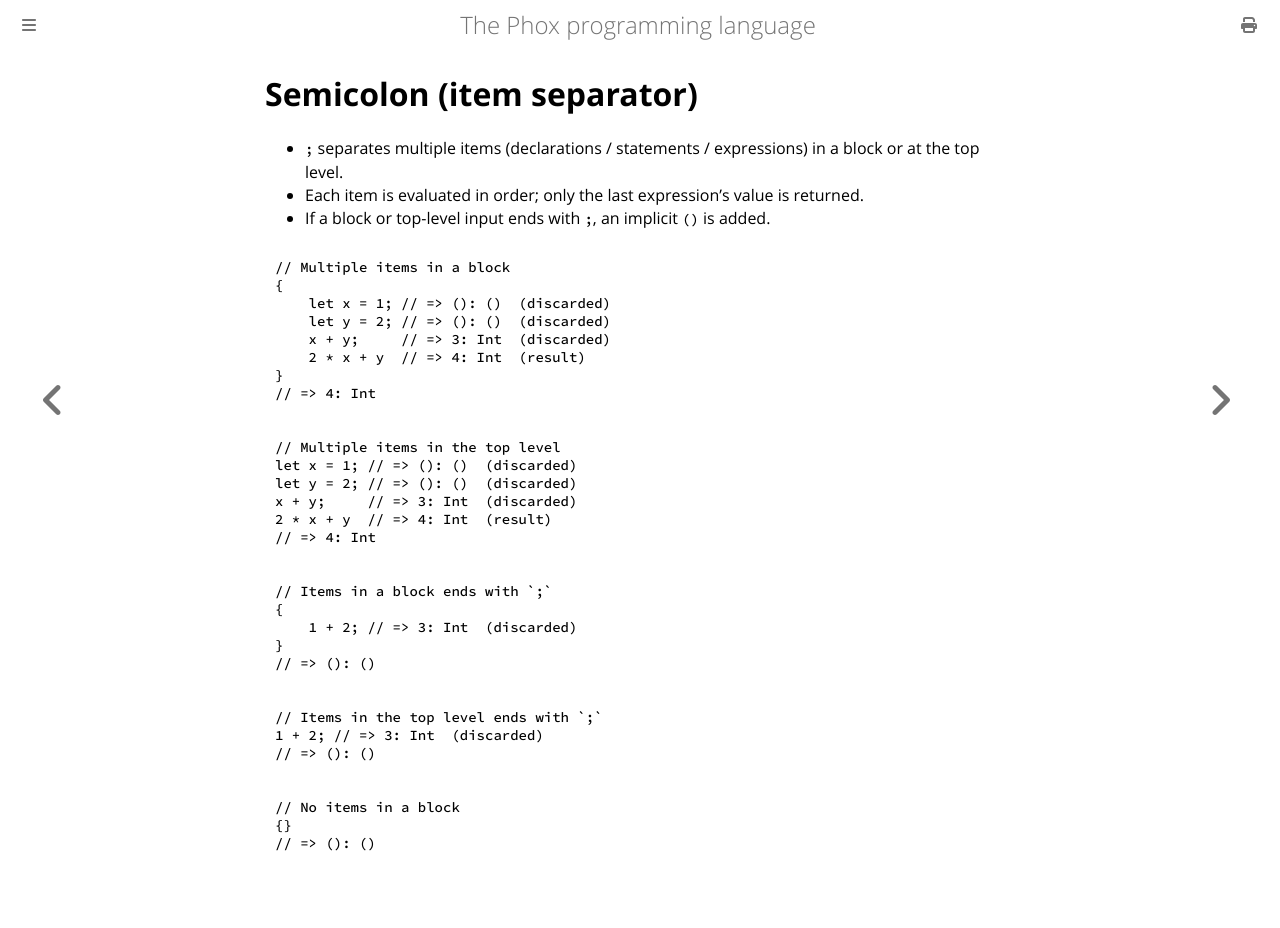

repository: mori0091/phox-book · page: semicolon.html · generator: mdbook

# Semicolon (item separator)

- `;` separates multiple items (declarations / statements / expressions) in a block or at the top level.
- Each item is evaluated in order; only the last expression's value is returned.
- If a block or top-level input ends with `;`, an implicit `()` is added.

``` rust , ignore
// Multiple items in a block
{
    let x = 1; // => (): ()  (discarded)
    let y = 2; // => (): ()  (discarded)
    x + y;     // => 3: Int  (discarded)
    2 * x + y  // => 4: Int  (result)
}
// => 4: Int
```

``` rust , ignore
// Multiple items in the top level
let x = 1; // => (): ()  (discarded)
let y = 2; // => (): ()  (discarded)
x + y;     // => 3: Int  (discarded)
2 * x + y  // => 4: Int  (result)
// => 4: Int
```

``` rust , ignore
// Items in a block ends with `;`
{
    1 + 2; // => 3: Int  (discarded)
}
// => (): ()
```

``` rust , ignore
// Items in the top level ends with `;`
1 + 2; // => 3: Int  (discarded)
// => (): ()
```

``` rust , ignore
// No items in a block
{}
// => (): ()
```
